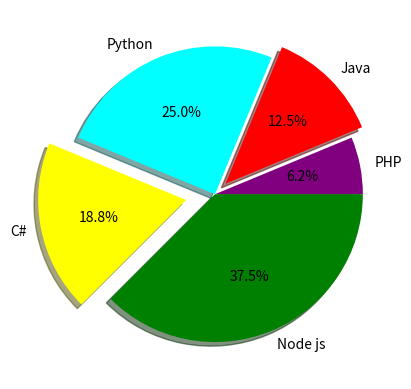

This chart was generated by the following Python code:
import matplotlib.pyplot as plt

# data
student = [10, 20, 40, 30, 60]
course = ["PHP", "Java", "Python", "C#", "Node js"]

# plot circle
color = ["purple", "red", "cyan", "yellow", "green"]
exp = [0, 0.1, 0, 0.2, 0]
plt.pie(student, labels=course, autopct="%.1f%%",
        colors=color, shadow=True, explode=exp,
        startangle=0)

# show plot
plt.show()
